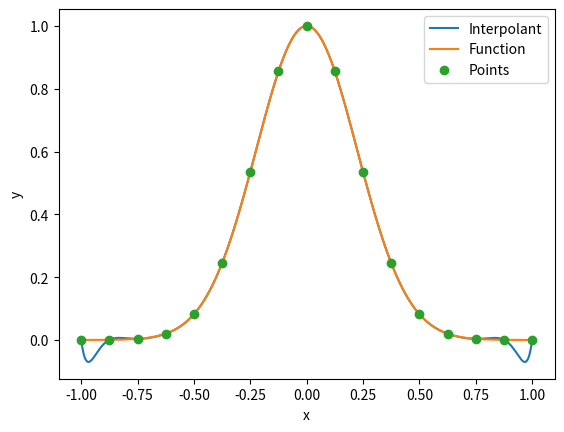

This figure's Python source:
#!/usr/bin/python3
from math import *
import matplotlib.pyplot as plt
import numpy as np

# Function to interpolate
def f(x):
    return exp(-10*x*x)

# Function to evaluate the Lagrange interpolation
def lagr(x,xp,yp):
    lm=0
    for k in range(xp.size):
        xc=xp[k]
        li=1
        for l in range(xp.size):
            if l!=k:
                li*=(x-xp[l])/(xp[k]-xp[l])
        lm+=yp[k]*li
    return lm

# Control points
n=16
xp=np.linspace(-1,1,n+1) # (Linearly spaced)
#xp=np.cos(np.linspace(0,np.pi,n+1))
yp=np.array([f(q) for q in xp])

# Sample points
xx=np.linspace(-1,1,513)
yy=np.array([lagr(q,xp,yp) for q in xx])
yy1=np.array([f(q) for q in xx])

# Plot figure using Matplotlib
plt.figure()
plt.plot(xx,yy,label='Interpolant')
plt.plot(xx,yy1,label='Function')
plt.plot(xp,yp,"o",label='Points')
plt.legend()
plt.xlabel('x')
plt.ylabel('y')
plt.show()
